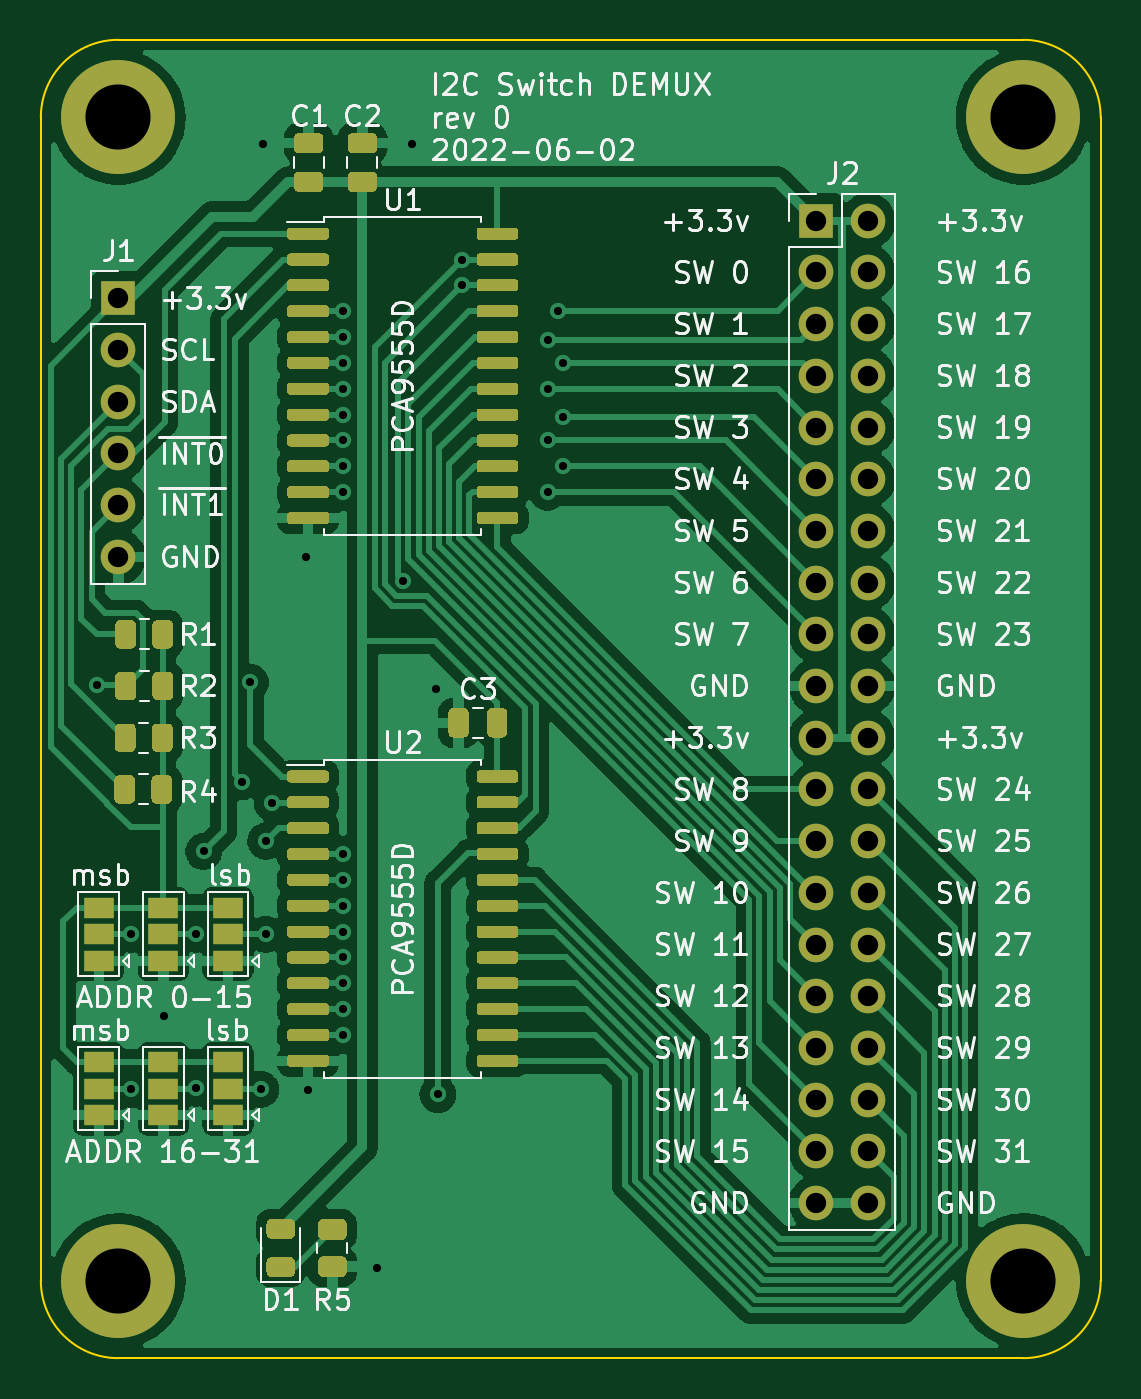
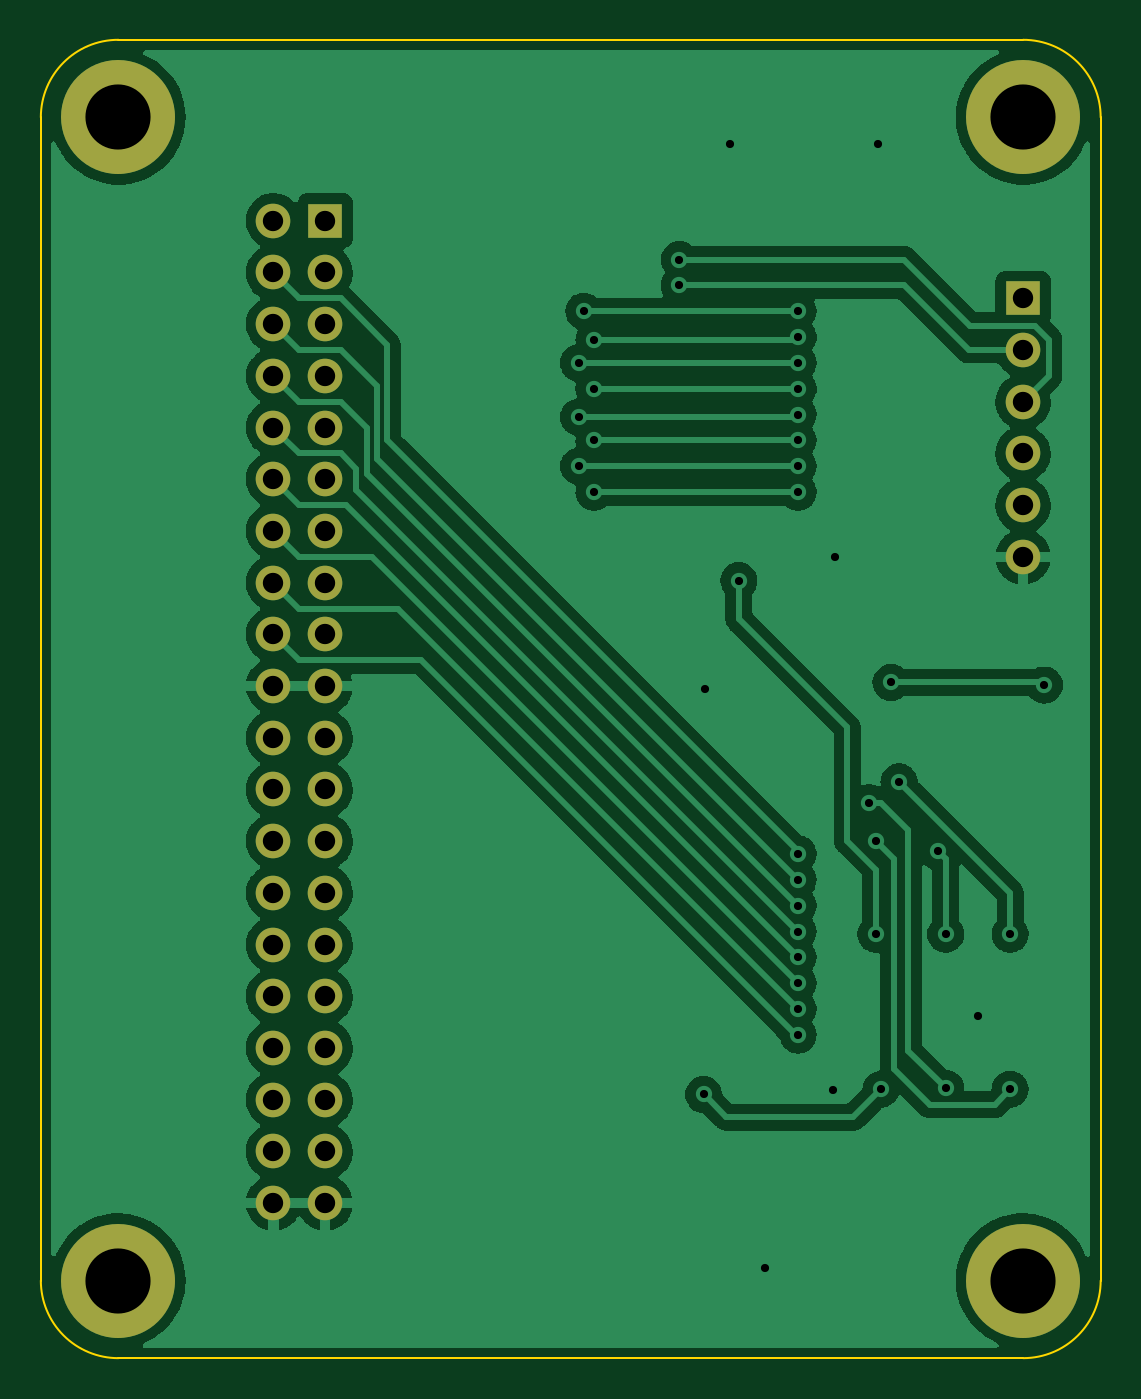
Circuit board: 11 layer files. Board 52.1 x 64.8 mm.
- bottom_copper: switch_mux_breakout-B_Cu.gbl (100501 bytes)
- bottom_mask: switch_mux_breakout-B_Mask.gbs (1937 bytes)
- paste: switch_mux_breakout-B_Paste.gbp (553 bytes)
- bottom_silk: switch_mux_breakout-B_Silkscreen.gbo (1940 bytes)
- outline: switch_mux_breakout-Edge_Cuts.gm1 (1100 bytes)
- top_copper: switch_mux_breakout-F_Cu.gtl (150009 bytes)
- top_mask: switch_mux_breakout-F_Mask.gts (25090 bytes)
- paste: switch_mux_breakout-F_Paste.gtp (23185 bytes)
- top_silk: switch_mux_breakout-F_Silkscreen.gto (111013 bytes)
- drill: switch_mux_breakout-NPTH.drl (337 bytes)
- drill: switch_mux_breakout-PTH.drl (2086 bytes)

=== bottom_copper: switch_mux_breakout-B_Cu.gbl (100501 bytes, source omitted) ===
=== bottom_mask: switch_mux_breakout-B_Mask.gbs ===
G04 #@! TF.GenerationSoftware,KiCad,Pcbnew,6.0.6-3a73a75311~116~ubuntu22.04.1*
G04 #@! TF.CreationDate,2022-06-23T20:47:55-04:00*
G04 #@! TF.ProjectId,switch_mux_breakout,73776974-6368-45f6-9d75-785f62726561,0*
G04 #@! TF.SameCoordinates,Original*
G04 #@! TF.FileFunction,Soldermask,Bot*
G04 #@! TF.FilePolarity,Negative*
%FSLAX46Y46*%
G04 Gerber Fmt 4.6, Leading zero omitted, Abs format (unit mm)*
G04 Created by KiCad (PCBNEW 6.0.6-3a73a75311~116~ubuntu22.04.1) date 2022-06-23 20:47:55*
%MOMM*%
%LPD*%
G01*
G04 APERTURE LIST*
%ADD10R,1.700000X1.700000*%
%ADD11O,1.700000X1.700000*%
%ADD12C,5.600000*%
G04 APERTURE END LIST*
D10*
X125730001Y-82550001D03*
D11*
X125730001Y-85090001D03*
X125730001Y-87630001D03*
X125730001Y-90170001D03*
X125730001Y-92710001D03*
X125730001Y-95250001D03*
D12*
X170180001Y-73660001D03*
X170180001Y-130810001D03*
X125730001Y-130810001D03*
D10*
X160020001Y-78740001D03*
D11*
X162560001Y-78740001D03*
X160020001Y-81280001D03*
X162560001Y-81280001D03*
X160020001Y-83820001D03*
X162560001Y-83820001D03*
X160020001Y-86360001D03*
X162560001Y-86360001D03*
X160020001Y-88900001D03*
X162560001Y-88900001D03*
X160020001Y-91440001D03*
X162560001Y-91440001D03*
X160020001Y-93980001D03*
X162560001Y-93980001D03*
X160020001Y-96520001D03*
X162560001Y-96520001D03*
X160020001Y-99060001D03*
X162560001Y-99060001D03*
X160020001Y-101600001D03*
X162560001Y-101600001D03*
X160020001Y-104140001D03*
X162560001Y-104140001D03*
X160020001Y-106680001D03*
X162560001Y-106680001D03*
X160020001Y-109220001D03*
X162560001Y-109220001D03*
X160020001Y-111760001D03*
X162560001Y-111760001D03*
X160020001Y-114300001D03*
X162560001Y-114300001D03*
X160020001Y-116840001D03*
X162560001Y-116840001D03*
X160020001Y-119380001D03*
X162560001Y-119380001D03*
X160020001Y-121920001D03*
X162560001Y-121920001D03*
X160020001Y-124460001D03*
X162560001Y-124460001D03*
X160020001Y-127000001D03*
X162560001Y-127000001D03*
D12*
X125730001Y-73660001D03*
M02*

=== paste: switch_mux_breakout-B_Paste.gbp ===
G04 #@! TF.GenerationSoftware,KiCad,Pcbnew,6.0.6-3a73a75311~116~ubuntu22.04.1*
G04 #@! TF.CreationDate,2022-06-23T20:47:55-04:00*
G04 #@! TF.ProjectId,switch_mux_breakout,73776974-6368-45f6-9d75-785f62726561,0*
G04 #@! TF.SameCoordinates,Original*
G04 #@! TF.FileFunction,Paste,Bot*
G04 #@! TF.FilePolarity,Positive*
%FSLAX46Y46*%
G04 Gerber Fmt 4.6, Leading zero omitted, Abs format (unit mm)*
G04 Created by KiCad (PCBNEW 6.0.6-3a73a75311~116~ubuntu22.04.1) date 2022-06-23 20:47:55*
%MOMM*%
%LPD*%
G01*
G04 APERTURE LIST*
G04 APERTURE END LIST*
M02*

=== bottom_silk: switch_mux_breakout-B_Silkscreen.gbo ===
G04 #@! TF.GenerationSoftware,KiCad,Pcbnew,6.0.6-3a73a75311~116~ubuntu22.04.1*
G04 #@! TF.CreationDate,2022-06-23T20:47:55-04:00*
G04 #@! TF.ProjectId,switch_mux_breakout,73776974-6368-45f6-9d75-785f62726561,0*
G04 #@! TF.SameCoordinates,Original*
G04 #@! TF.FileFunction,Legend,Bot*
G04 #@! TF.FilePolarity,Positive*
%FSLAX46Y46*%
G04 Gerber Fmt 4.6, Leading zero omitted, Abs format (unit mm)*
G04 Created by KiCad (PCBNEW 6.0.6-3a73a75311~116~ubuntu22.04.1) date 2022-06-23 20:47:55*
%MOMM*%
%LPD*%
G01*
G04 APERTURE LIST*
%ADD10R,1.700000X1.700000*%
%ADD11O,1.700000X1.700000*%
%ADD12C,5.600000*%
G04 APERTURE END LIST*
%LPC*%
D10*
X125730001Y-82550001D03*
D11*
X125730001Y-85090001D03*
X125730001Y-87630001D03*
X125730001Y-90170001D03*
X125730001Y-92710001D03*
X125730001Y-95250001D03*
D12*
X170180001Y-73660001D03*
X170180001Y-130810001D03*
X125730001Y-130810001D03*
D10*
X160020001Y-78740001D03*
D11*
X162560001Y-78740001D03*
X160020001Y-81280001D03*
X162560001Y-81280001D03*
X160020001Y-83820001D03*
X162560001Y-83820001D03*
X160020001Y-86360001D03*
X162560001Y-86360001D03*
X160020001Y-88900001D03*
X162560001Y-88900001D03*
X160020001Y-91440001D03*
X162560001Y-91440001D03*
X160020001Y-93980001D03*
X162560001Y-93980001D03*
X160020001Y-96520001D03*
X162560001Y-96520001D03*
X160020001Y-99060001D03*
X162560001Y-99060001D03*
X160020001Y-101600001D03*
X162560001Y-101600001D03*
X160020001Y-104140001D03*
X162560001Y-104140001D03*
X160020001Y-106680001D03*
X162560001Y-106680001D03*
X160020001Y-109220001D03*
X162560001Y-109220001D03*
X160020001Y-111760001D03*
X162560001Y-111760001D03*
X160020001Y-114300001D03*
X162560001Y-114300001D03*
X160020001Y-116840001D03*
X162560001Y-116840001D03*
X160020001Y-119380001D03*
X162560001Y-119380001D03*
X160020001Y-121920001D03*
X162560001Y-121920001D03*
X160020001Y-124460001D03*
X162560001Y-124460001D03*
X160020001Y-127000001D03*
X162560001Y-127000001D03*
D12*
X125730001Y-73660001D03*
M02*

=== outline: switch_mux_breakout-Edge_Cuts.gm1 ===
G04 #@! TF.GenerationSoftware,KiCad,Pcbnew,6.0.6-3a73a75311~116~ubuntu22.04.1*
G04 #@! TF.CreationDate,2022-06-23T20:47:55-04:00*
G04 #@! TF.ProjectId,switch_mux_breakout,73776974-6368-45f6-9d75-785f62726561,0*
G04 #@! TF.SameCoordinates,Original*
G04 #@! TF.FileFunction,Profile,NP*
%FSLAX46Y46*%
G04 Gerber Fmt 4.6, Leading zero omitted, Abs format (unit mm)*
G04 Created by KiCad (PCBNEW 6.0.6-3a73a75311~116~ubuntu22.04.1) date 2022-06-23 20:47:55*
%MOMM*%
%LPD*%
G01*
G04 APERTURE LIST*
G04 #@! TA.AperFunction,Profile*
%ADD10C,0.100000*%
G04 #@! TD*
G04 APERTURE END LIST*
D10*
X125730000Y-69850000D02*
G75*
G03*
X121920000Y-73660000I0J-3810000D01*
G01*
X125730000Y-69850001D02*
X170180001Y-69850002D01*
X121920002Y-130809998D02*
G75*
G03*
X125729998Y-134619998I3809998J-2D01*
G01*
X173989998Y-130810001D02*
X173990001Y-73660001D01*
X125729998Y-134619998D02*
X170179999Y-134619999D01*
X121919998Y-130809998D02*
X121920000Y-73660000D01*
X173989999Y-73660001D02*
G75*
G03*
X170180001Y-69850001I-3809999J1D01*
G01*
X170179998Y-134619998D02*
G75*
G03*
X173989998Y-130810001I2J3809998D01*
G01*
M02*

=== top_copper: switch_mux_breakout-F_Cu.gtl (150009 bytes, source omitted) ===
=== top_mask: switch_mux_breakout-F_Mask.gts (25090 bytes, source omitted) ===
=== paste: switch_mux_breakout-F_Paste.gtp (23185 bytes, source omitted) ===
=== top_silk: switch_mux_breakout-F_Silkscreen.gto (111013 bytes, source omitted) ===
=== drill: switch_mux_breakout-NPTH.drl ===
M48
; DRILL file {KiCad 6.0.6-3a73a75311~116~ubuntu22.04.1} date Thu 23 Jun 2022 08:47:55 PM EDT
; FORMAT={-:-/ absolute / metric / decimal}
; #@! TF.CreationDate,2022-06-23T20:47:55-04:00
; #@! TF.GenerationSoftware,Kicad,Pcbnew,6.0.6-3a73a75311~116~ubuntu22.04.1
; #@! TF.FileFunction,NonPlated,1,2,NPTH
FMAT,2
METRIC
%
G90
G05
T0
M30

=== drill: switch_mux_breakout-PTH.drl ===
M48
; DRILL file {KiCad 6.0.6-3a73a75311~116~ubuntu22.04.1} date Thu 23 Jun 2022 08:47:55 PM EDT
; FORMAT={-:-/ absolute / metric / decimal}
; #@! TF.CreationDate,2022-06-23T20:47:55-04:00
; #@! TF.GenerationSoftware,Kicad,Pcbnew,6.0.6-3a73a75311~116~ubuntu22.04.1
; #@! TF.FileFunction,Plated,1,2,PTH
FMAT,2
METRIC
; #@! TA.AperFunction,Plated,PTH,ViaDrill
T1C0.400
; #@! TA.AperFunction,Plated,PTH,ComponentDrill
T2C1.000
; #@! TA.AperFunction,Plated,PTH,ComponentDrill
T3C3.200
%
G90
G05
T1
X124.689Y-101.549
X126.365Y-113.792
X126.365Y-121.412
X127.965Y-117.831
X129.54Y-113.792
X129.54Y-121.361
X129.921Y-109.728
X131.826Y-106.299
X132.22Y-101.422
X132.715Y-121.412
X132.842Y-74.981
X132.969Y-109.22
X132.969Y-113.792
X133.299Y-107.34
X134.95Y-95.25
X135.052Y-121.463
X136.779Y-83.185
X136.779Y-84.455
X136.779Y-85.725
X136.779Y-86.995
X136.779Y-88.265
X136.779Y-89.535
X136.779Y-90.805
X136.779Y-92.075
X136.779Y-109.855
X136.779Y-111.125
X136.779Y-112.395
X136.779Y-113.665
X136.779Y-114.935
X136.779Y-116.205
X136.779Y-117.475
X136.779Y-118.745
X138.43Y-130.175
X139.7Y-96.418
X140.132Y-74.981
X141.351Y-101.727
X141.427Y-121.666
X142.621Y-80.645
X142.621Y-81.915
X146.812Y-84.582
X146.812Y-86.995
X146.812Y-89.535
X146.812Y-92.075
X147.32Y-83.185
X147.574Y-85.725
X147.574Y-88.392
X147.574Y-90.805
T2
X125.73Y-82.55
X125.73Y-85.09
X125.73Y-87.63
X125.73Y-90.17
X125.73Y-92.71
X125.73Y-95.25
X160.02Y-78.74
X160.02Y-81.28
X160.02Y-83.82
X160.02Y-86.36
X160.02Y-88.9
X160.02Y-91.44
X160.02Y-93.98
X160.02Y-96.52
X160.02Y-99.06
X160.02Y-101.6
X160.02Y-104.14
X160.02Y-106.68
X160.02Y-109.22
X160.02Y-111.76
X160.02Y-114.3
X160.02Y-116.84
X160.02Y-119.38
X160.02Y-121.92
X160.02Y-124.46
X160.02Y-127.0
X162.56Y-78.74
X162.56Y-81.28
X162.56Y-83.82
X162.56Y-86.36
X162.56Y-88.9
X162.56Y-91.44
X162.56Y-93.98
X162.56Y-96.52
X162.56Y-99.06
X162.56Y-101.6
X162.56Y-104.14
X162.56Y-106.68
X162.56Y-109.22
X162.56Y-111.76
X162.56Y-114.3
X162.56Y-116.84
X162.56Y-119.38
X162.56Y-121.92
X162.56Y-124.46
X162.56Y-127.0
T3
X125.73Y-73.66
X125.73Y-130.81
X170.18Y-73.66
X170.18Y-130.81
T0
M30

